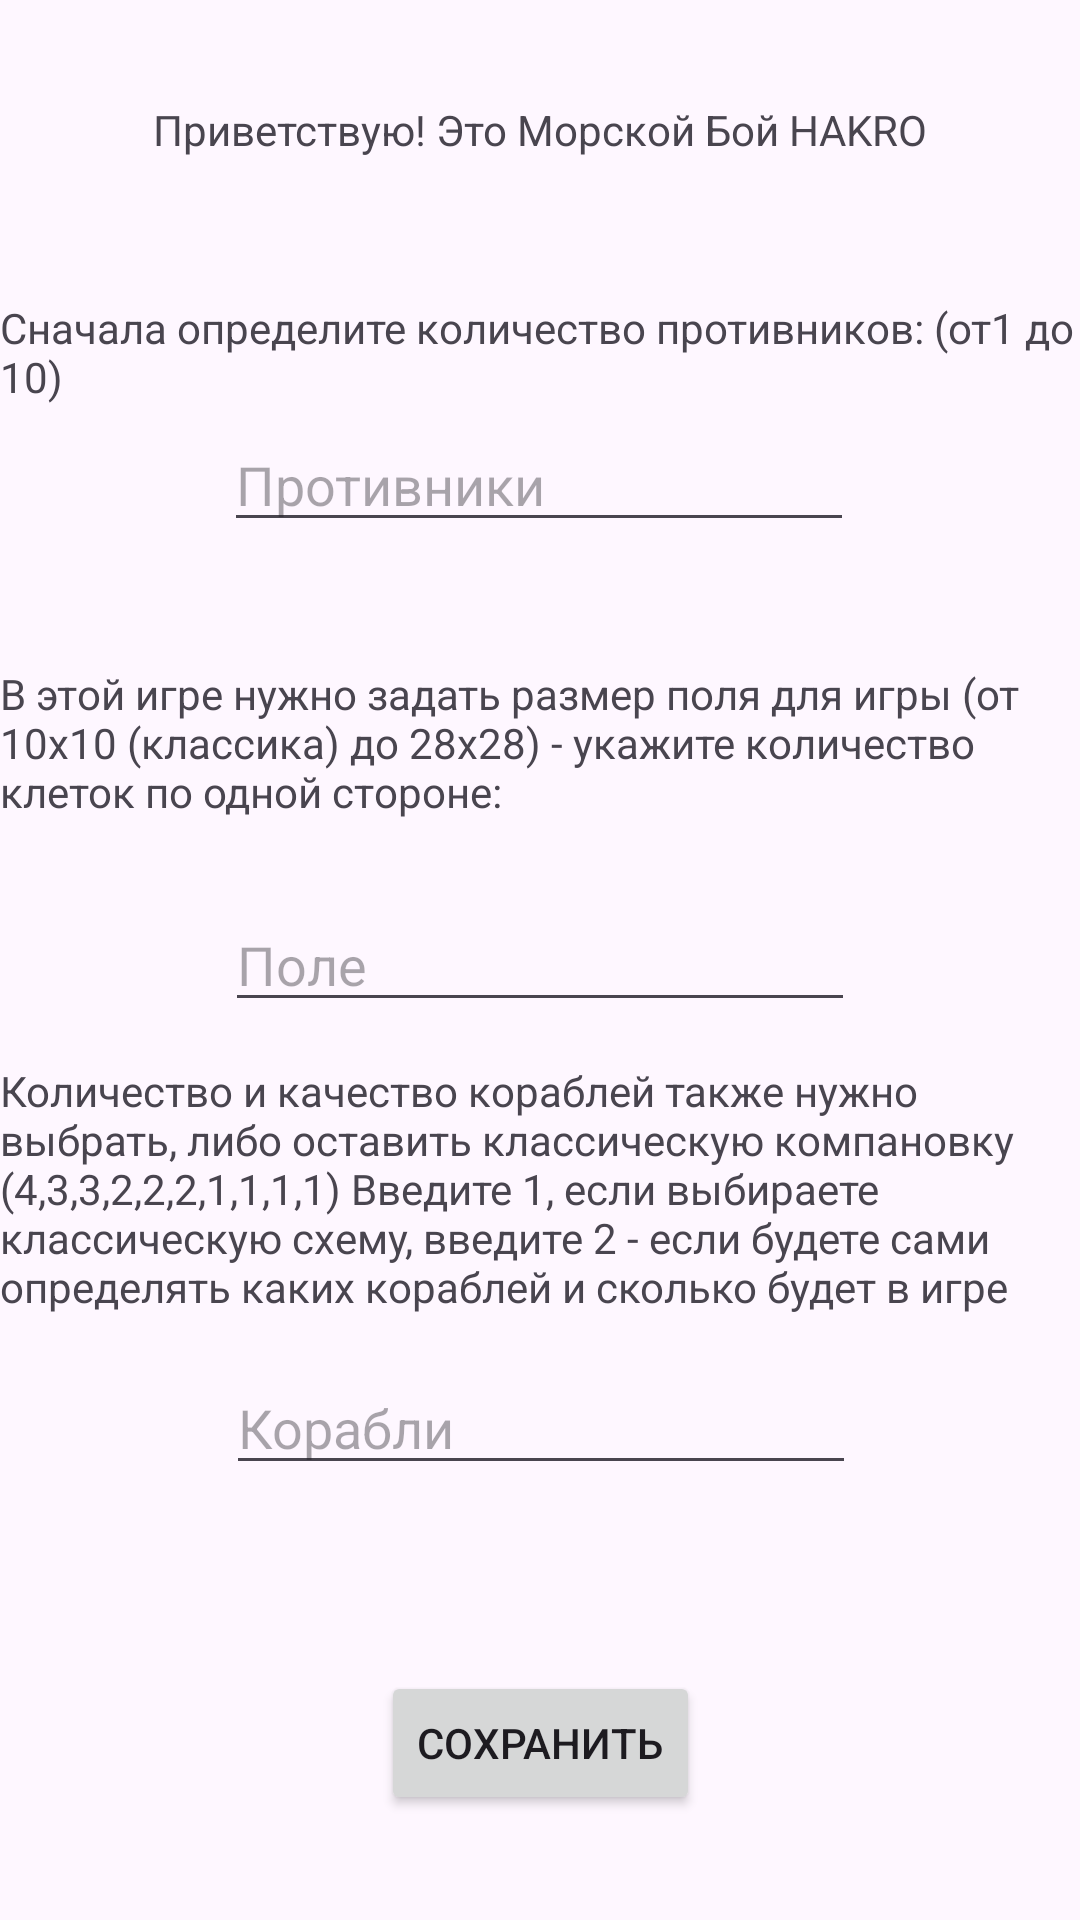

Write the Android layout XML for this screen, with the resource values it uses.
<!-- AndroidManifest.xml: application theme Theme.SeaBattlleDima -->
<!-- res/layout/activity_main.xml -->
<?xml version="1.0" encoding="utf-8"?>
<androidx.constraintlayout.widget.ConstraintLayout xmlns:android="http://schemas.android.com/apk/res/android"
    xmlns:app="http://schemas.android.com/apk/res-auto"
    xmlns:tools="http://schemas.android.com/tools"
    android:layout_width="match_parent"
    android:layout_height="match_parent"
    tools:context=".MainActivity">

    <TextView
        android:id="@+id/textView2"
        android:layout_width="wrap_content"
        android:layout_height="wrap_content"
        android:text="Приветствую! Это Морской Бой HAKRO"
        app:layout_constraintBottom_toBottomOf="parent"
        app:layout_constraintEnd_toEndOf="parent"
        app:layout_constraintStart_toStartOf="parent"
        app:layout_constraintTop_toTopOf="parent"
        app:layout_constraintVertical_bias="0.054" />

    <TextView
        android:id="@+id/textView"
        android:layout_width="wrap_content"
        android:layout_height="wrap_content"
        android:text="Сначала определите количество противников: (от1 до 10)"
        app:layout_constraintBottom_toBottomOf="parent"
        app:layout_constraintEnd_toEndOf="parent"
        app:layout_constraintHorizontal_bias="0.498"
        app:layout_constraintStart_toStartOf="parent"
        app:layout_constraintTop_toTopOf="parent"
        app:layout_constraintVertical_bias="0.165" />

    <EditText
        android:id="@+id/editTextNumberEnemy"
        android:layout_width="wrap_content"
        android:layout_height="wrap_content"
        android:ems="10"
        android:hint="Противники"
        android:inputType="number"
        app:layout_constraintBottom_toBottomOf="parent"
        app:layout_constraintEnd_toEndOf="parent"
        app:layout_constraintHorizontal_bias="0.497"
        app:layout_constraintStart_toStartOf="parent"
        app:layout_constraintTop_toTopOf="parent"
        app:layout_constraintVertical_bias="0.233" />

    <TextView
        android:id="@+id/textView3"
        android:layout_width="wrap_content"
        android:layout_height="wrap_content"
        android:text="В этой игре нужно задать размер поля для игры (от 10х10 (классика) до 28х28) - укажите количество клеток по одной стороне:"
        app:layout_constraintBottom_toBottomOf="parent"
        app:layout_constraintEnd_toEndOf="parent"
        app:layout_constraintHorizontal_bias="0.498"
        app:layout_constraintStart_toStartOf="parent"
        app:layout_constraintTop_toTopOf="parent"
        app:layout_constraintVertical_bias="0.377" />

    <EditText
        android:id="@+id/editTextNumberSize"
        android:layout_width="wrap_content"
        android:layout_height="wrap_content"
        android:ems="10"
        android:hint="Поле"
        android:inputType="number"
        app:layout_constraintBottom_toBottomOf="parent"
        app:layout_constraintEnd_toEndOf="parent"
        app:layout_constraintStart_toStartOf="parent"
        app:layout_constraintTop_toTopOf="parent" />

    <TextView
        android:id="@+id/textView4"
        android:layout_width="wrap_content"
        android:layout_height="wrap_content"
        android:text="Количество и качество кораблей также нужно выбрать, либо оставить классическую компановку (4,3,3,2,2,2,1,1,1,1) Введите 1, если выбираете классическую схему, введите 2 - если будете сами определять каких кораблей и сколько будет в игре"
        app:layout_constraintBottom_toBottomOf="parent"
        app:layout_constraintEnd_toEndOf="parent"
        app:layout_constraintHorizontal_bias="0.0"
        app:layout_constraintStart_toStartOf="parent"
        app:layout_constraintTop_toTopOf="parent"
        app:layout_constraintVertical_bias="0.637" />

    <EditText
        android:id="@+id/editTextNumberShips"
        android:layout_width="wrap_content"
        android:layout_height="wrap_content"
        android:digits="12"
        android:ems="10"
        android:hint="Корабли"
        android:inputType="number"
        app:layout_constraintBottom_toBottomOf="parent"
        app:layout_constraintEnd_toEndOf="parent"
        app:layout_constraintHorizontal_bias="0.502"
        app:layout_constraintStart_toStartOf="parent"
        app:layout_constraintTop_toTopOf="parent"
        app:layout_constraintVertical_bias="0.758" />

    <Button
        android:id="@+id/button"
        android:layout_width="wrap_content"
        android:layout_height="wrap_content"
        android:onClick="check"
        android:text="сохранить"
        app:layout_constraintBottom_toBottomOf="parent"
        app:layout_constraintEnd_toEndOf="parent"
        app:layout_constraintStart_toStartOf="parent"
        app:layout_constraintTop_toTopOf="parent"
        app:layout_constraintVertical_bias="0.941" />

    <TextView
        android:id="@+id/textViewEror"
        android:layout_width="wrap_content"
        android:layout_height="wrap_content"
        app:layout_constraintBottom_toBottomOf="parent"
        app:layout_constraintEnd_toEndOf="parent"
        app:layout_constraintHorizontal_bias="0.498"
        app:layout_constraintStart_toStartOf="parent"
        app:layout_constraintTop_toTopOf="parent"
        app:layout_constraintVertical_bias="0.824" />

</androidx.constraintlayout.widget.ConstraintLayout>
<!-- resources referenced by this layout -->
<resources>
  <style name="Theme.SeaBattlleDima" parent="Base.Theme.SeaBattlleDima" />
  <style name="Base.Theme.SeaBattlleDima" parent="Theme.Material3.DayNight.NoActionBar">
          
          
      </style>
</resources>
